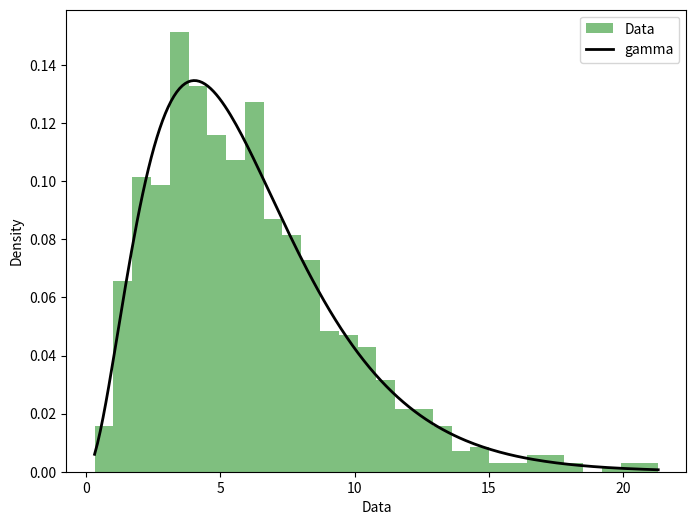

Generate this figure with matplotlib:
"""Fit candidate distributions by maximum likelihood and compare them."""

import matplotlib.pyplot as plt
import numpy as np
import scipy.stats as ss


def generate_sample_data(rng: np.random.Generator, size: int = 1000) -> np.ndarray:
    """Generate positive, right-skewed data (a gamma distribution)."""
    return rng.gamma(shape=3.0, scale=2.0, size=size)


def fit_distribution(data: np.ndarray, distributions: list):
    """Fit each distribution by maximum likelihood and pick the best by SSE.

    The sum of squared errors compares the fitted density with a density
    histogram of the data, evaluated at the bin centres.
    """
    hist, edges = np.histogram(data, bins=30, density=True)
    centres = (edges[:-1] + edges[1:]) / 2

    results = []
    for distribution in distributions:
        params = distribution.fit(data)
        pdf = distribution.pdf(centres, *params)
        sse = float(np.sum((hist - pdf) ** 2))
        loglik = float(np.sum(distribution.logpdf(data, *params)))
        results.append((distribution, params, sse, loglik))

    best = min(results, key=lambda r: r[2])
    return best[0], best[1], results


def plot_data_and_fit(ax, data: np.ndarray, distribution, params) -> None:
    """Plot a histogram of the data and the fitted density."""
    ax.hist(data, bins=30, density=True, alpha=0.5, color="g", label="Data")
    x = np.linspace(data.min(), data.max(), 200)
    ax.plot(x, distribution.pdf(x, *params), "k", linewidth=2, label=distribution.name)
    ax.set_xlabel("Data")
    ax.set_ylabel("Density")
    ax.legend()


def main() -> None:
    rng = np.random.default_rng(0)
    data = generate_sample_data(rng)

    distributions = [ss.norm, ss.lognorm, ss.gamma]
    best_dist, best_params, results = fit_distribution(data, distributions)

    for dist, params, sse, loglik in results:
        print(f"{dist.name:8s} SSE={sse:.5f}  log-likelihood={loglik:.1f}")
    print(f"Best fit by SSE: {best_dist.name}")

    fig, ax = plt.subplots(figsize=(8, 6))
    plot_data_and_fit(ax, data, best_dist, best_params)
    plt.show()


if __name__ == "__main__":
    main()
